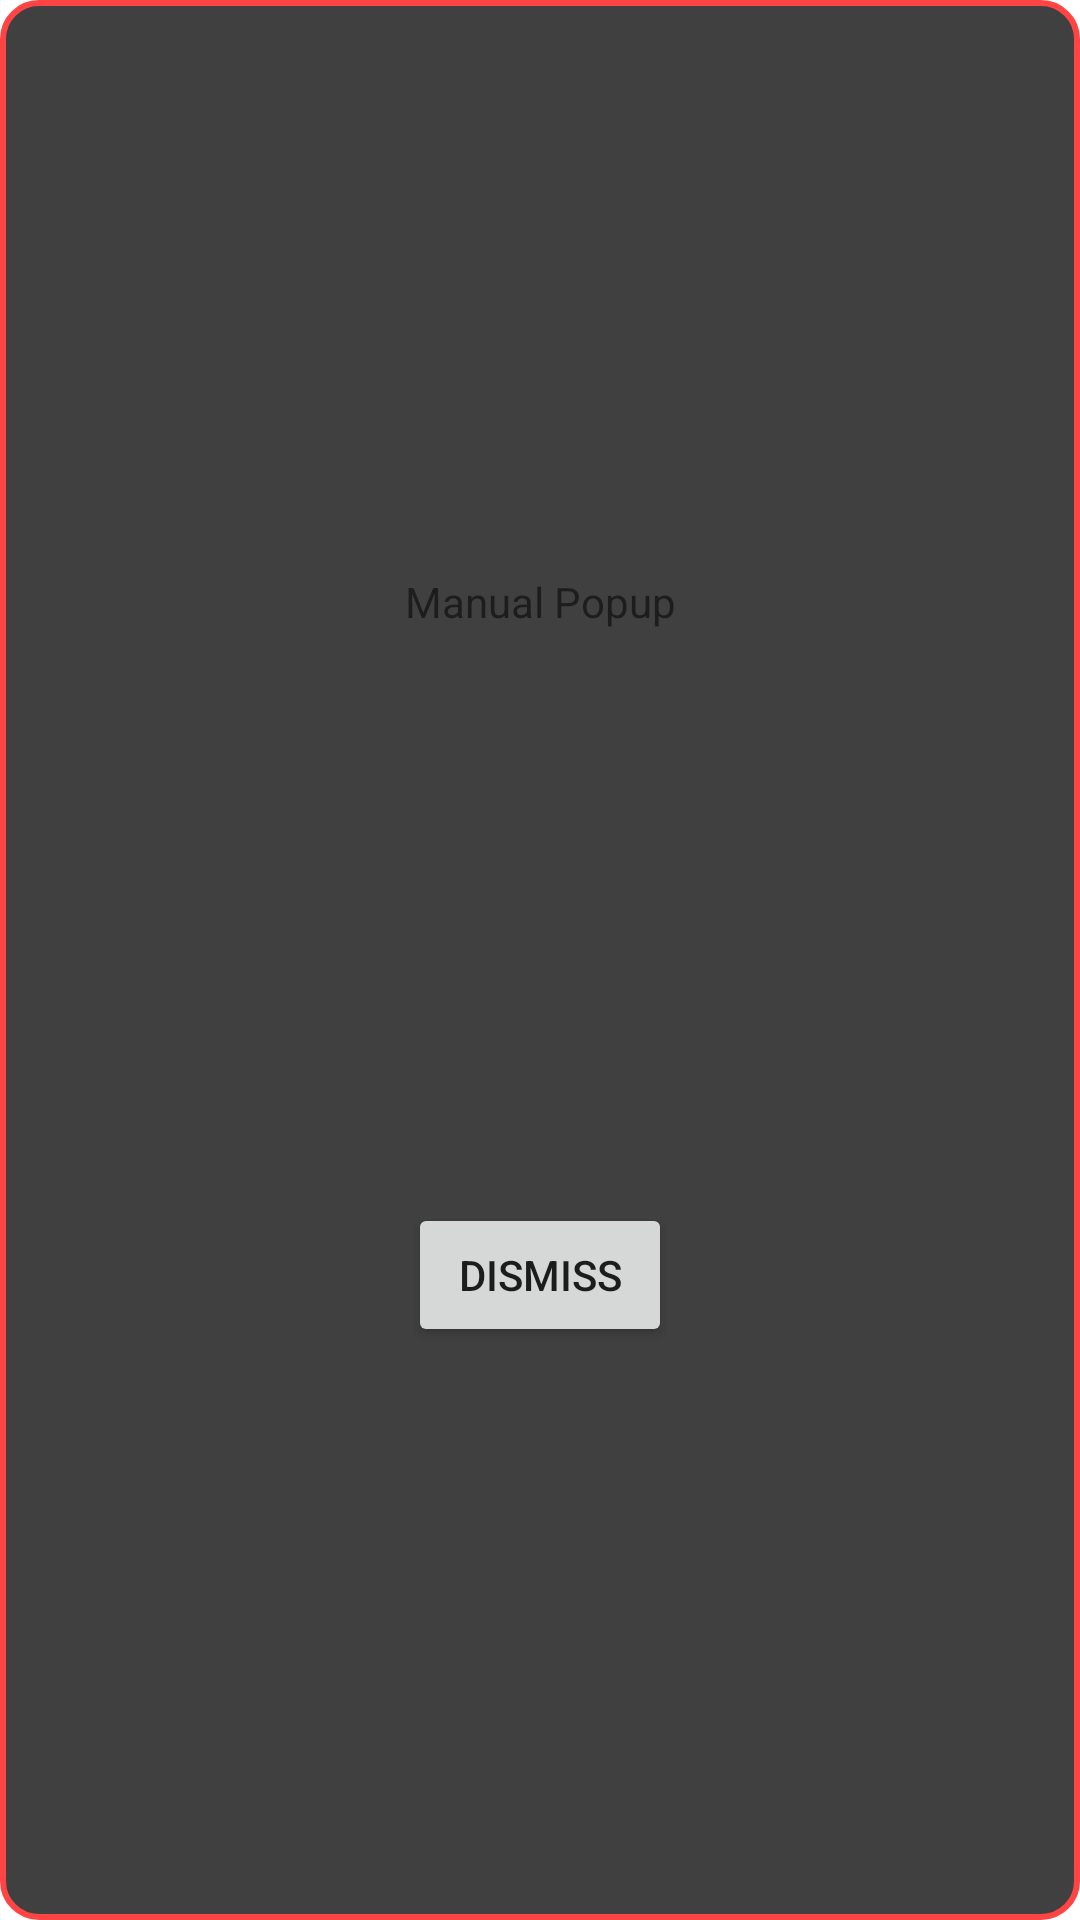

The Android layout XML behind this screen, and the referenced resources:
<!-- AndroidManifest.xml: application theme AppTheme -->
<!-- res/layout/layout_trial_popup.xml -->
<?xml version="1.0" encoding="utf-8"?>
<androidx.constraintlayout.widget.ConstraintLayout
    xmlns:android="http://schemas.android.com/apk/res/android"
    xmlns:app="http://schemas.android.com/apk/res-auto"
    android:layout_width="wrap_content"
    android:layout_height="wrap_content"
    android:background="@drawable/border_background"
    android:id="@+id/manualPopup"
    android:padding="20dp"
    >

    <TextView
        android:id="@+id/popupTitle"
        android:layout_width="wrap_content"
        android:layout_height="wrap_content"
        app:layout_constraintStart_toStartOf="parent"
        app:layout_constraintEnd_toEndOf="parent"
        app:layout_constraintTop_toTopOf="parent"
        app:layout_constraintBottom_toTopOf="@id/dismissButton"
        android:text="@string/title_manual_popup"
        />

    <Button
        android:id="@+id/dismissButton"
        android:layout_width="wrap_content"
        android:layout_height="wrap_content"
        android:text="@string/label_dismiss"
        app:layout_constraintStart_toStartOf="parent"
        app:layout_constraintEnd_toEndOf="parent"
        android:layout_marginTop="20dp"
        app:layout_constraintTop_toBottomOf="@id/popupTitle"
        app:layout_constraintBottom_toBottomOf="parent"
        app:layout_constraintVertical_chainStyle="packed"
        android:focusable="true"
        android:focusableInTouchMode="true"
        />


</androidx.constraintlayout.widget.ConstraintLayout>
<!-- resources referenced by this layout -->
<resources>
  <!-- drawable border_background (drawable) -->
  <?xml version="1.0" encoding="utf-8"?>
  <selector xmlns:android="http://schemas.android.com/apk/res/android">
      <item>
          <shape android:shape="rectangle">
              <stroke
                  android:color="@android:color/holo_red_light"
                  android:width="2dp"/>
              <corners android:radius="12dp"/>
              <solid android:color="#404040"/>
          </shape>
      </item>
  </selector>
  <string name="label_dismiss">Dismiss</string>
  <string name="title_manual_popup">Manual Popup</string>
  <style name="AppTheme" parent="Theme.MaterialComponents.DayNight">
          
          <item name="colorPrimary">@color/colorPrimary</item>
          <item name="colorPrimaryDark">@color/colorPrimaryDark</item>
          <item name="colorAccent">@color/colorAccent</item>
      </style>
  <color name="colorPrimary">#00BEEE</color>
  <color name="colorPrimaryDark">#006BB3</color>
  <color name="colorAccent">#03DAC5</color>
</resources>
